Image classification data set "dataset" (hnky/dataset-lego-figures on GitHub). Class labels (43): Simpsons Apu Nahasapeemapetilon LEGO figure, Simpsons Bart Simpson LEGO figure, Simpsons Chief Wiggum LEGO figure, Simpsons Dr Hibbert LEGO figure, Simpsons Grandpa Simpson LEGO figure, Simpsons Homer Simpson LEGO figure, Simpsons Itchy LEGO figure, simpsons krusty the clown, Simpsons Lisa Simpson LEGO figure, Simpsons Maggie Simpson LEGO figure, Simpsons Marge Simpson LEGO figure, simpsons milhouse van houten, Simpsons Mr Burns LEGO figure, Simpsons Ned Flanders LEGO figure, Simpsons Nelson Muntz LEGO figure, Simpsons Ralph Wiggum LEGO figure, Simpsons Snowball LEGO figure, Star Wars Ackbar LEGO figure, starwars boba fett, Star Wars C-3PO LEGO figure, starwars emperor palpatine, starwars general grievous, starwars jar jar binks, starwars kit fisto, starwars luke skywalker, starwars mace windu, Star Wars R3-M2 LEGO figure, Star Wars Yoda LEGO figure, superhero Aquaman LEGO figure, superhero Bat-Mite LEGO figure, superhero Batman LEGO figure, superhero Bumblebee LEGO figure, superhero Cyborg LEGO figure, superhero Green Lantern LEGO figure, superhero Huntress LEGO figure, superhero Metamorpho LEGO figure, superhero Mister Miracle LEGO figure, superhero Sinestro LEGO figure, superhero Stargirl LEGO figure, superhero The Cheetah LEGO figure, superhero The Flash LEGO figure, superhero The Joker LEGO figure, superhero Wonder Woman LEGO figure.

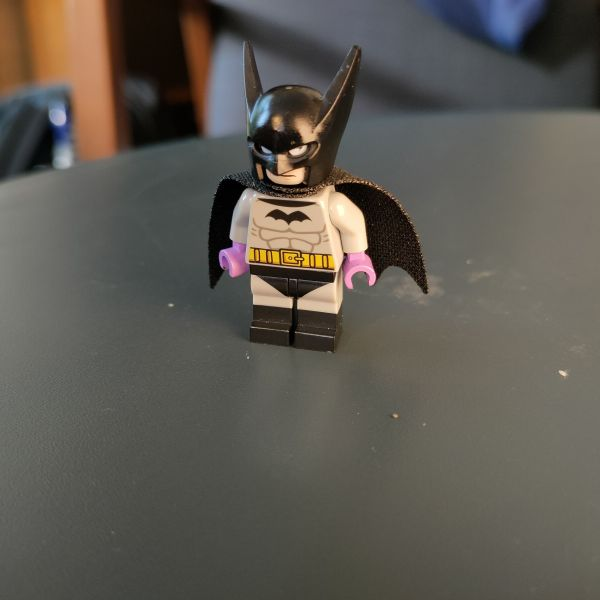
Label: superhero Batman LEGO figure

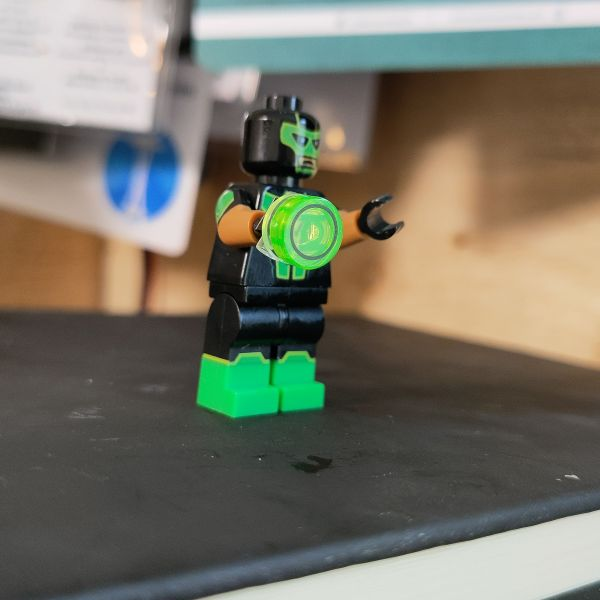
Label: superhero Green Lantern LEGO figure

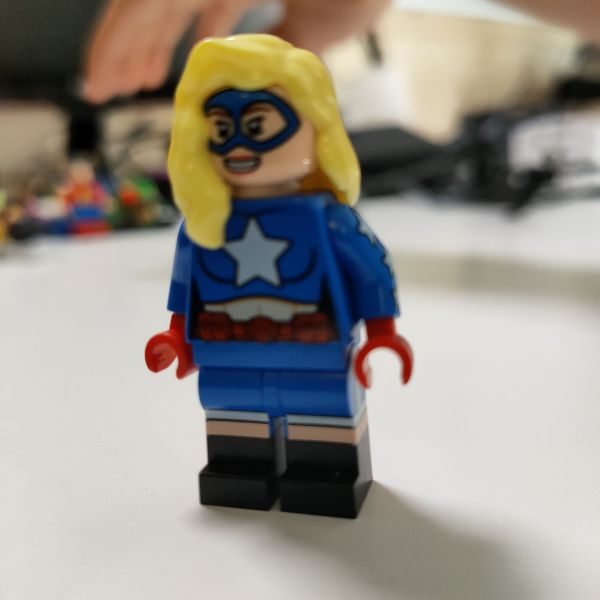
Label: superhero Stargirl LEGO figure

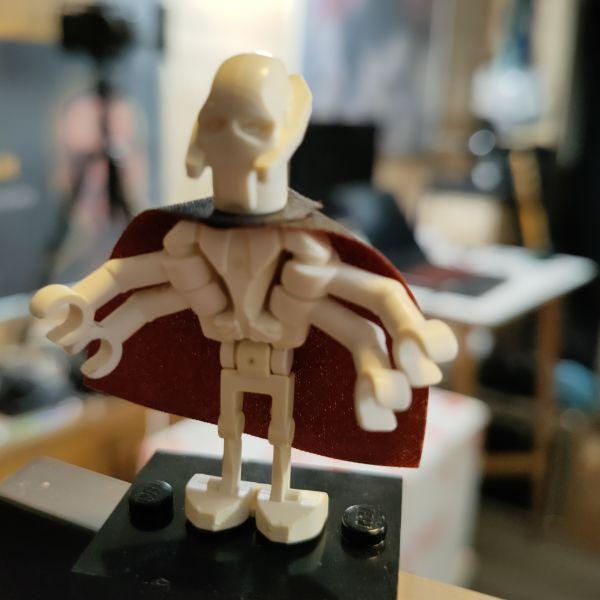
Label: starwars general grievous

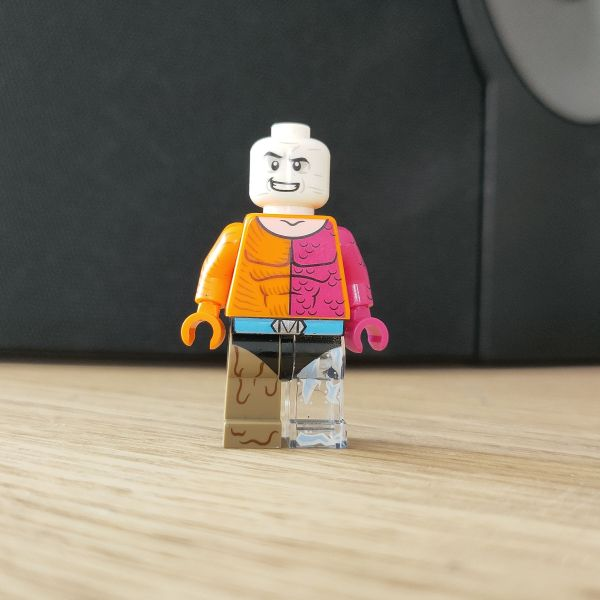
Label: superhero Metamorpho LEGO figure

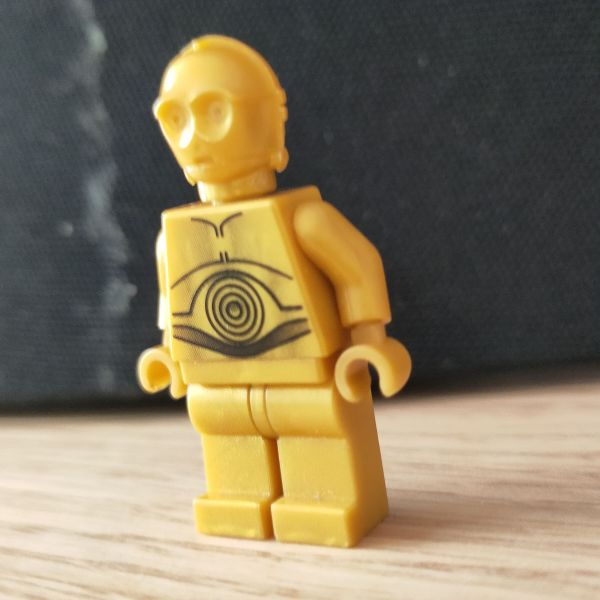
Label: Star Wars C-3PO LEGO figure
